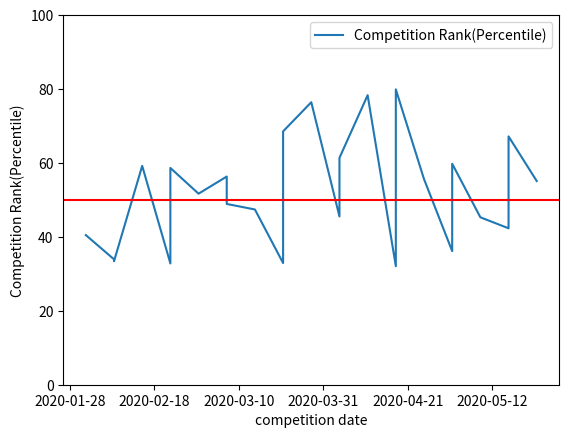

Python code for this plot:
from matplotlib import pyplot as plt
import matplotlib.dates as mdates
import datetime


results = [
    ['05/23', 55.109],
    ['05/16', 67.190],
    ['05/16', 42.322],
    ['05/09', 45.301],
    ['05/02', 59.783],
    ['05/02', 36.147],
    ['04/25', 55.634],
    ['04/18', 79.905],
    ['04/18', 32.082],
    ['04/11', 78.335],
    ['04/04', 61.380],
    ['04/04', 45.532],
    ['03/28', 76.434],
    ['03/21', 68.548],
    ['03/21', 32.919],
    ['03/14', 47.413],
    ['03/07', 48.908],
    ['03/07', 56.330],
    ['02/29', 51.688],
    ['02/22', 58.655],
    ['02/22', 32.819],
    ['02/15', 59.215],
    ['02/08', 33.405],
    ['02/08', 33.929],
    ['02/01', 40.488]
]

dates = [result[0] for result in results]
dates_formated = [datetime.datetime.strptime(date + '/2020', "%m/%d/%Y").date() for date in dates]

percentiles = [result[1] for result in results]

plt.plot(dates_formated, percentiles)
plt.xlabel('competition date')
plt.ylabel('Competition Rank(Percentile)')
plt.legend(['Competition Rank(Percentile)'])
plt.axhline(y=50, color='r', linestyle='-')
axes = plt.gca()
# axes.set_xlim([xmin,xmax])
axes.xaxis.set_major_locator(mdates.DayLocator(interval=21))
axes.set_ylim([0, 100])
plt.show()
